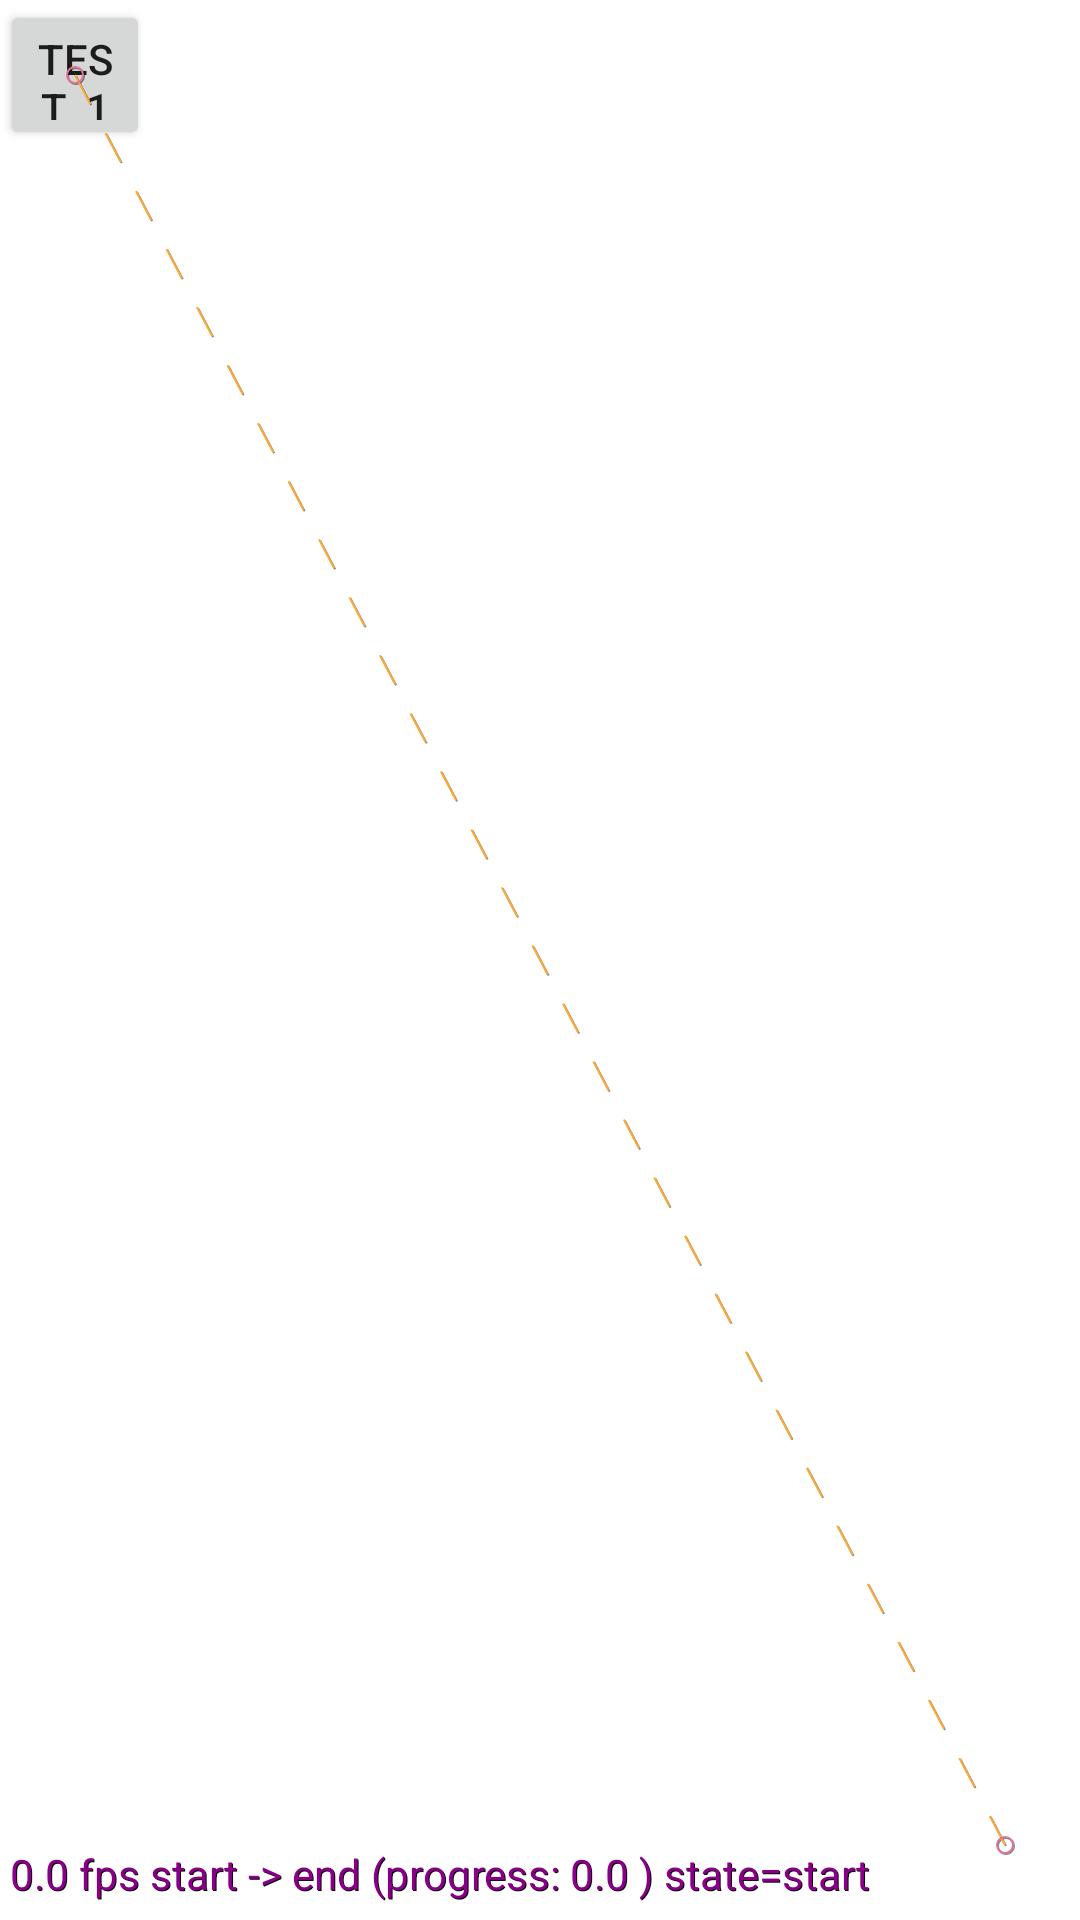

Here is an Android app screen rendered from its layout file. Give the layout XML and the strings, colors and styles it references.
<!-- AndroidManifest.xml: application theme Theme.AnimationsTest -->
<!-- res/layout/activity_motion_2.xml -->
<?xml version="1.0" encoding="utf-8"?>
<androidx.constraintlayout.motion.widget.MotionLayout
    xmlns:android="http://schemas.android.com/apk/res/android"
    xmlns:app="http://schemas.android.com/apk/res-auto"
    xmlns:tools="http://schemas.android.com/tools"
    android:layout_width="match_parent"
    android:layout_height="match_parent"
    app:motionDebug="SHOW_ALL"
    app:layoutDescription="@xml/activity_motion_2_scene"
    >
    <androidx.appcompat.widget.AppCompatButton
        android:id="@+id/button"
        android:layout_width="50dp"
        android:layout_height="50dp"
        android:text="test_1"
        />
</androidx.constraintlayout.motion.widget.MotionLayout>
<!-- resources referenced by this layout -->
<resources>
  <style name="Theme.AnimationsTest" parent="Theme.MaterialComponents.DayNight.DarkActionBar">
          
          <item name="colorPrimary">@color/purple_500</item>
          <item name="colorPrimaryVariant">@color/purple_700</item>
          <item name="colorOnPrimary">@color/white</item>
          
          <item name="colorSecondary">@color/teal_200</item>
          <item name="colorSecondaryVariant">@color/teal_700</item>
          <item name="colorOnSecondary">@color/black</item>
          
          <item tools:targetApi="l" name="android:statusBarColor">?attr/colorPrimaryVariant</item>
          
      </style>
  <color name="purple_500">#FF6200EE</color>
  <color name="purple_700">#FF3700B3</color>
  <color name="white">#FFFFFFFF</color>
  <color name="teal_200">#FF03DAC5</color>
  <color name="teal_700">#FF018786</color>
  <color name="black">#FF000000</color>
</resources>
